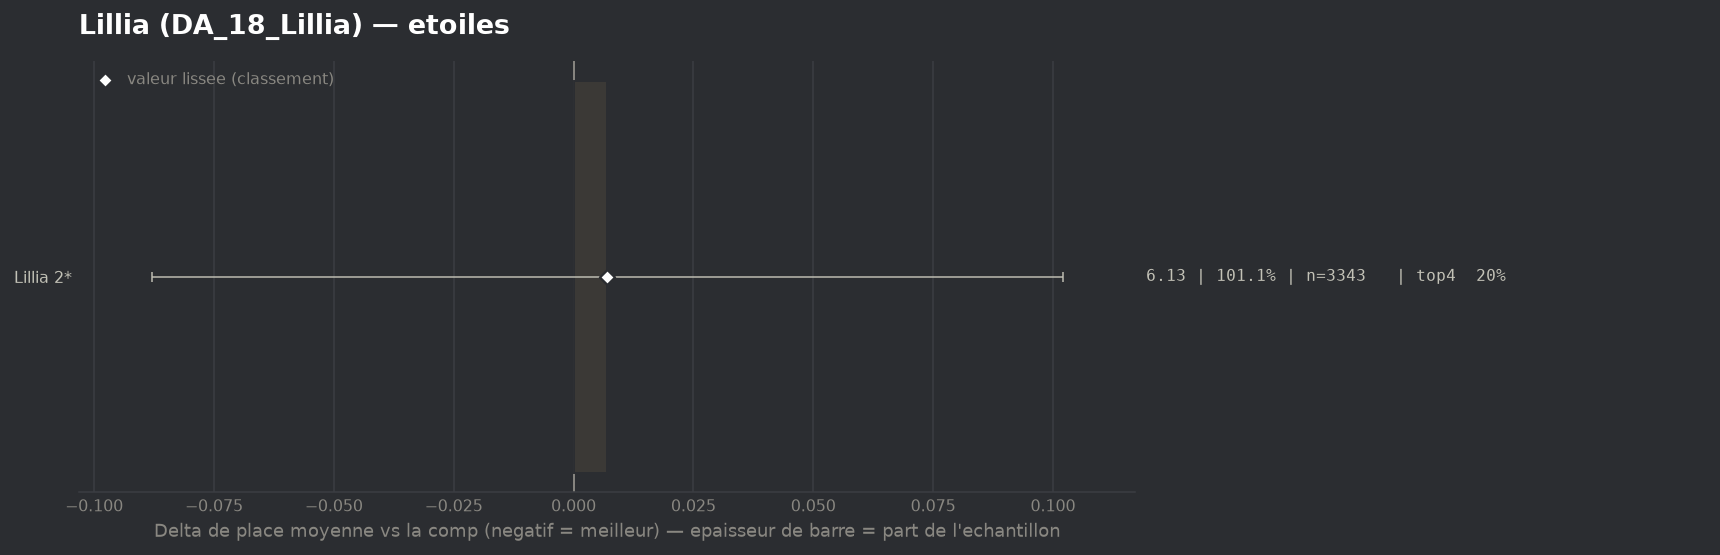

The data file committed next to this chart (first rows):
group, label, n, share, avg_place, shrunk_avg, score, d_avg, d_avg_pess, impact, d_top4, win, top2, top4, sd, z, p, significant
populaire, Lillia 2*, 3343, 1.011, 6.131, 6.131, 0.007, 0.007, 0.0, -0.0069, -0.0013, 0.0386, 0.0721, 0.1959, 1.967, 0.15, 0.8846, False
